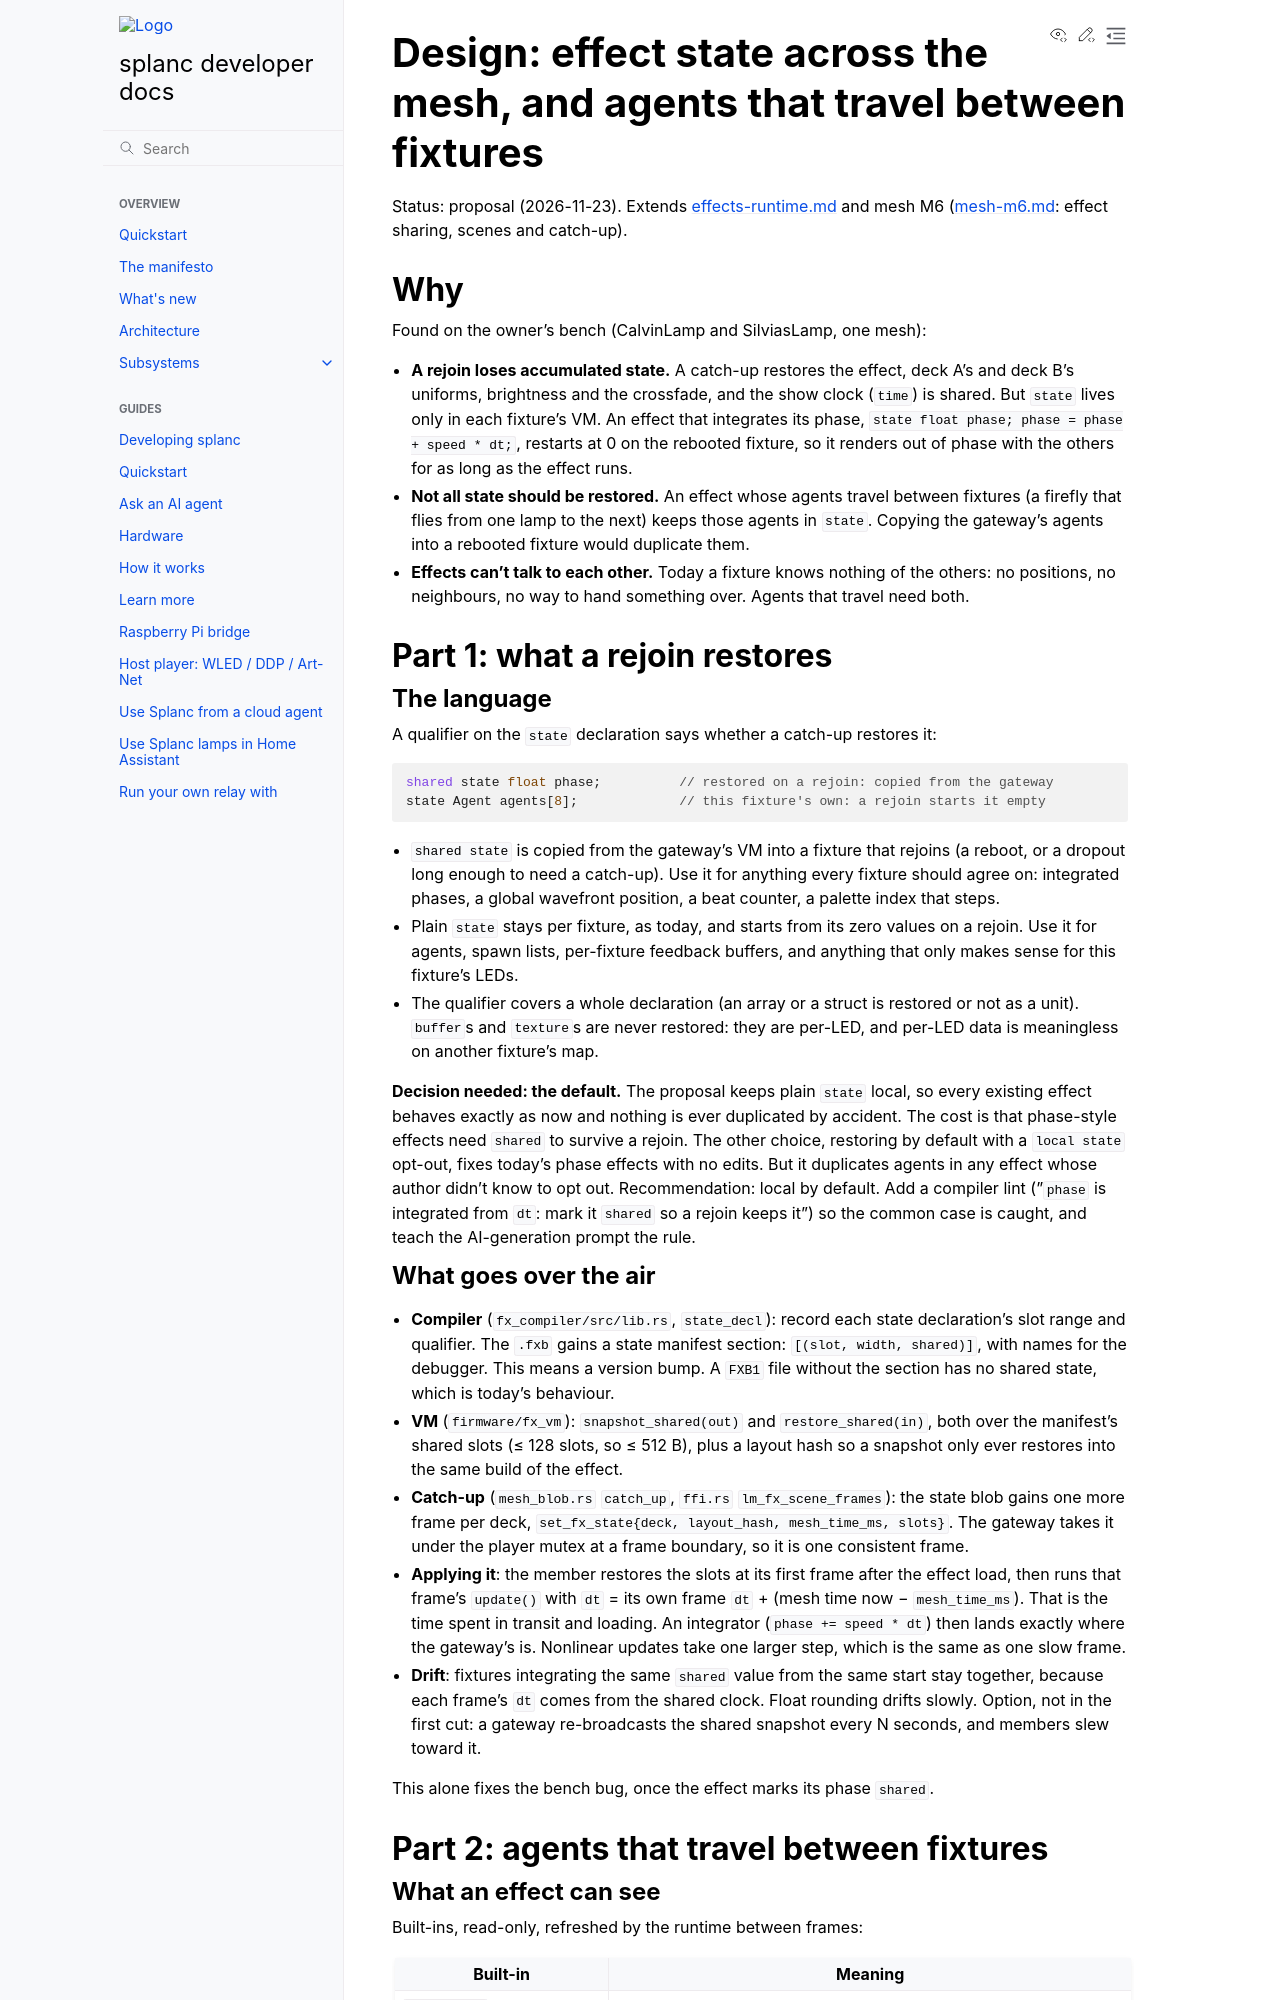

repository: fughilli/splanc · page: pr-preview/pr-658/docs/docs/design/fx-mesh-state-and-agents.html · generator: sphinx

# Design: effect state across the mesh, and agents that travel between fixtures

Status: proposal (2026-11-23). Extends [effects-runtime.md](effects-runtime.md) and mesh M6
([mesh-m6.md](mesh-m6.md): effect sharing, scenes and catch-up).

## Why

Found on the owner's bench (CalvinLamp and SilviasLamp, one mesh):

- **A rejoin loses accumulated state.** A catch-up restores the effect, deck A's and deck B's
  uniforms, brightness and the crossfade, and the show clock (`time`) is shared. But `state`
  lives only in each fixture's VM. An effect that integrates its phase,
  `state float phase; phase = phase + speed * dt;`, restarts at 0 on the rebooted fixture,
  so it renders out of phase with the others for as long as the effect runs.
- **Not all state should be restored.** An effect whose agents travel between fixtures (a
  firefly that flies from one lamp to the next) keeps those agents in `state`. Copying the
  gateway's agents into a rebooted fixture would duplicate them.
- **Effects can't talk to each other.** Today a fixture knows nothing of the others: no
  positions, no neighbours, no way to hand something over. Agents that travel need both.

## Part 1: what a rejoin restores

### The language

A qualifier on the `state` declaration says whether a catch-up restores it:

```glsl
shared state float phase;          // restored on a rejoin: copied from the gateway
state Agent agents[8];             // this fixture's own: a rejoin starts it empty
```

- `shared state` is copied from the gateway's VM into a fixture that rejoins (a reboot, or a
  dropout long enough to need a catch-up). Use it for anything every fixture should agree on:
  integrated phases, a global wavefront position, a beat counter, a palette index that steps.
- Plain `state` stays per fixture, as today, and starts from its zero values on a rejoin. Use
  it for agents, spawn lists, per-fixture feedback buffers, and anything that only makes sense
  for this fixture's LEDs.
- The qualifier covers a whole declaration (an array or a struct is restored or not as a
  unit). `buffer`s and `texture`s are never restored: they are per-LED, and per-LED data
  is meaningless on another fixture's map.

**Decision needed: the default.** The proposal keeps plain `state` local, so every existing
effect behaves exactly as now and nothing is ever duplicated by accident. The cost is that
phase-style effects need `shared` to survive a rejoin. The other choice, restoring by default
with a `local state` opt-out, fixes today's phase effects with no edits. But it duplicates
agents in any effect whose author didn't know to opt out. Recommendation: local by default.
Add a compiler lint ("`phase` is integrated from `dt`: mark it `shared` so a rejoin keeps
it") so the common case is caught, and teach the AI-generation prompt the rule.

### What goes over the air

- **Compiler** (`fx_compiler/src/lib.rs`, `state_decl`): record each state declaration's
  slot range and qualifier. The `.fxb` gains a state manifest section: `[(slot, width,
  shared)]`, with names for the debugger. This means a version bump. A `FXB1` file without
  the section has no shared state, which is today's behaviour.
- **VM** (`firmware/fx_vm`): `snapshot_shared(out)` and `restore_shared(in)`, both
  over the manifest's shared slots (≤ 128 slots, so ≤ 512 B), plus a layout hash so a
  snapshot only ever restores into the same build of the effect.
- **Catch-up** (`mesh_blob.rs` `catch_up`, `ffi.rs` `lm_fx_scene_frames`): the state blob gains
  one more frame per deck, `set_fx_state{deck, layout_hash, mesh_time_ms, slots}`. The
  gateway takes it under the player mutex at a frame boundary, so it is one consistent frame.
- **Applying it**: the member restores the slots at its first frame after the effect load,
  then runs that frame's `update()` with `dt` = its own frame `dt` + (mesh time now −
  `mesh_time_ms`). That is the time spent in transit and loading. An integrator
  (`phase += speed * dt`) then lands exactly where the gateway's is. Nonlinear updates take
  one larger step, which is the same as one slow frame.
- **Drift**: fixtures integrating the same `shared` value from the same start stay together,
  because each frame's `dt` comes from the shared clock. Float rounding drifts slowly.
  Option, not in the first cut: a gateway re-broadcasts the shared snapshot every N
  seconds, and members slew toward it.

This alone fixes the bench bug, once the effect marks its phase `shared`.

## Part 2: agents that travel between fixtures
